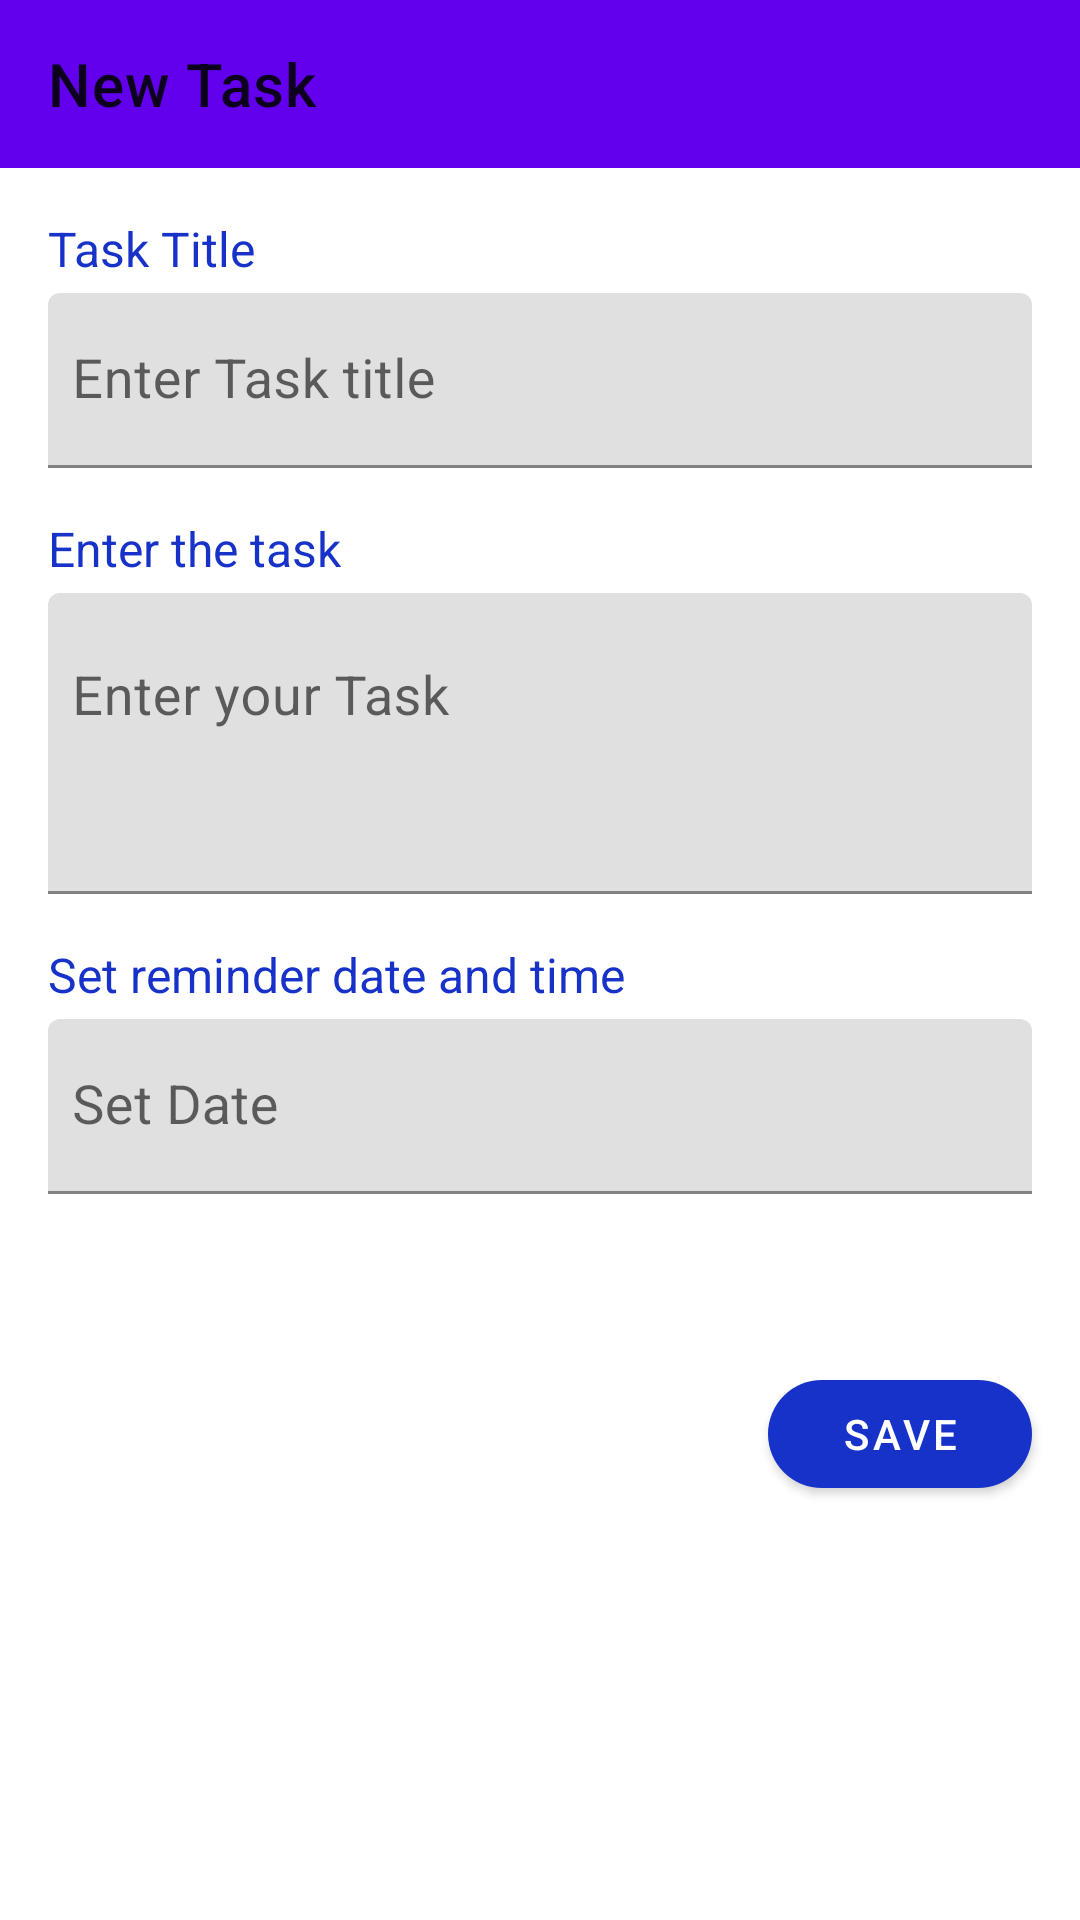

The Android layout XML behind this screen, and the referenced resources:
<!-- AndroidManifest.xml: application theme Theme.FocusTaskApp -->
<!-- res/layout/activity_task.xml -->
<?xml version="1.0" encoding="utf-8"?>
<LinearLayout xmlns:android="http://schemas.android.com/apk/res/android"
    xmlns:app="http://schemas.android.com/apk/res-auto"
    xmlns:tools="http://schemas.android.com/tools"
    android:layout_width="match_parent"
    android:layout_height="match_parent"
    android:orientation="vertical">

    <com.google.android.material.appbar.AppBarLayout
        android:id="@+id/appBarLayout"
        android:layout_width="match_parent"
        android:layout_height="wrap_content">

        <androidx.appcompat.widget.Toolbar
            android:id="@+id/toolbarAddTask"
            android:layout_width="match_parent"
            android:layout_height="match_parent"
            android:background="?attr/colorPrimary"
            app:title="New Task" />

    </com.google.android.material.appbar.AppBarLayout>

    <TextView
        android:layout_width="wrap_content"
        android:layout_height="wrap_content"
        android:layout_marginStart="16dp"
        android:layout_marginTop="16dp"
        android:layout_marginBottom="4dp"
        android:text="Task Title"
        android:textColor="#1732C8"
        android:textSize="16sp" />

    <com.google.android.material.textfield.TextInputLayout
        android:layout_width="match_parent"
        android:layout_height="wrap_content"
        android:layout_marginStart="16dp"
        android:id="@+id/titleInpLay"
        android:layout_marginEnd="16dp"
        android:layout_marginBottom="16dp">

        <com.google.android.material.textfield.TextInputEditText
            android:layout_width="match_parent"
            android:layout_height="wrap_content"
            android:hint="Enter Task title"
            android:paddingStart="8dp"
            android:inputType="textCapWords"
            android:paddingEnd="8dp"
            android:textSize="18sp" />
    </com.google.android.material.textfield.TextInputLayout>

    <TextView
        android:layout_width="wrap_content"
        android:layout_height="wrap_content"
        android:layout_marginStart="16dp"
        android:layout_marginBottom="4dp"
        android:text="Enter the task"
        android:textColor="#1732C8"
        android:textSize="16sp" />

    <com.google.android.material.textfield.TextInputLayout
        android:layout_width="match_parent"
        android:layout_height="wrap_content"
        android:layout_marginStart="16dp"
        android:layout_marginEnd="16dp"
        android:id="@+id/taskInpLay"
        android:layout_marginBottom="16dp">

        <com.google.android.material.textfield.TextInputEditText
            android:layout_width="match_parent"
            android:layout_height="wrap_content"
            android:hint="Enter your Task"
            android:lines="3"
            android:gravity="start"
            android:paddingStart="8dp"
            android:paddingEnd="8dp"
            android:textSize="18sp" />
    </com.google.android.material.textfield.TextInputLayout>

    <TextView
        android:layout_width="wrap_content"
        android:layout_height="wrap_content"
        android:layout_marginStart="16dp"
        android:layout_marginBottom="4dp"
        android:text="Set reminder date and time"
        android:textColor="#1732C8"
        android:textSize="16sp" />

    <com.google.android.material.textfield.TextInputLayout
        android:layout_width="match_parent"
        android:layout_height="wrap_content"
        android:layout_marginStart="16dp"
        android:layout_marginEnd="16dp"
        android:layout_marginBottom="16dp">

        <com.google.android.material.textfield.TextInputEditText
            android:layout_width="match_parent"
            android:layout_height="wrap_content"
            android:hint="Set Date"
            android:clickable="true"
            android:id="@+id/dateEdt"
            android:cursorVisible="false"
            android:drawablePadding="8dp"
            android:drawableEnd="@drawable/ic_date_range_black_24dp"
            android:focusable="false"
            android:paddingStart="8dp"
            android:paddingEnd="8dp"
            android:textSize="18sp" />
    </com.google.android.material.textfield.TextInputLayout>

    <com.google.android.material.textfield.TextInputLayout
        android:layout_width="match_parent"
        android:layout_height="wrap_content"
        android:layout_marginStart="16dp"
        android:layout_marginEnd="16dp"
        android:visibility="gone"
        android:id="@+id/timeInptLay"
        android:layout_marginBottom="16dp">

        <com.google.android.material.textfield.TextInputEditText
            android:layout_width="match_parent"
            android:layout_height="wrap_content"
            android:hint="Set Time"
            android:clickable="true"
            android:id="@+id/timeEdt"
            android:cursorVisible="false"
            android:drawablePadding="8dp"
            android:focusable="false"
            android:paddingStart="8dp"
            android:paddingEnd="8dp"
            android:textSize="18sp" />
    </com.google.android.material.textfield.TextInputLayout>

    <LinearLayout
        android:layout_width="match_parent"
        android:layout_height="wrap_content"
        android:layout_marginEnd="16dp"
        android:layout_marginLeft="16dp"
        android:layout_marginRight="16dp"
        android:orientation="horizontal"
        android:layout_marginStart="16dp"
        android:layout_marginTop="8dp">

        <ImageView
            android:id="@+id/imgAddCategory"
            android:layout_width="wrap_content"
            android:layout_height="wrap_content" />
    </LinearLayout>

    <com.google.android.material.button.MaterialButton
        android:id="@+id/saveBtn"
        android:layout_width="wrap_content"
        android:layout_height="wrap_content"
        android:layout_gravity="end"
        android:layout_marginTop="32dp"
        android:layout_marginEnd="16dp"
        android:text="Save"
        app:backgroundTint="#1732C8"
        app:cornerRadius="25dp" />


</LinearLayout>
<!-- resources referenced by this layout -->
<resources>
  <style name="Theme.FocusTaskApp" parent="Theme.MaterialComponents.DayNight.DarkActionBar">
          
          <item name="colorPrimary">@color/purple_500</item>
          <item name="colorPrimaryVariant">@color/purple_700</item>
          <item name="colorOnPrimary">@color/white</item>
          
          <item name="colorSecondary">@color/teal_200</item>
          <item name="colorSecondaryVariant">@color/teal_700</item>
          <item name="colorOnSecondary">@color/black</item>
          
          <item name="android:statusBarColor" tools:targetApi="l">?attr/colorPrimaryVariant</item>
          
      </style>
  <!-- not gathered from this repository: default colours our renderer supplied (Android Studio template values) -->
  <color name="purple_500">#FF6200EE</color>
  <color name="purple_700">#FF3700B3</color>
  <color name="teal_200">#FF03DAC5</color>
  <color name="teal_700">#FF018786</color>
  <color name="black">#FF000000</color>
  <color name="white">#FFFFFFFF</color>
</resources>
